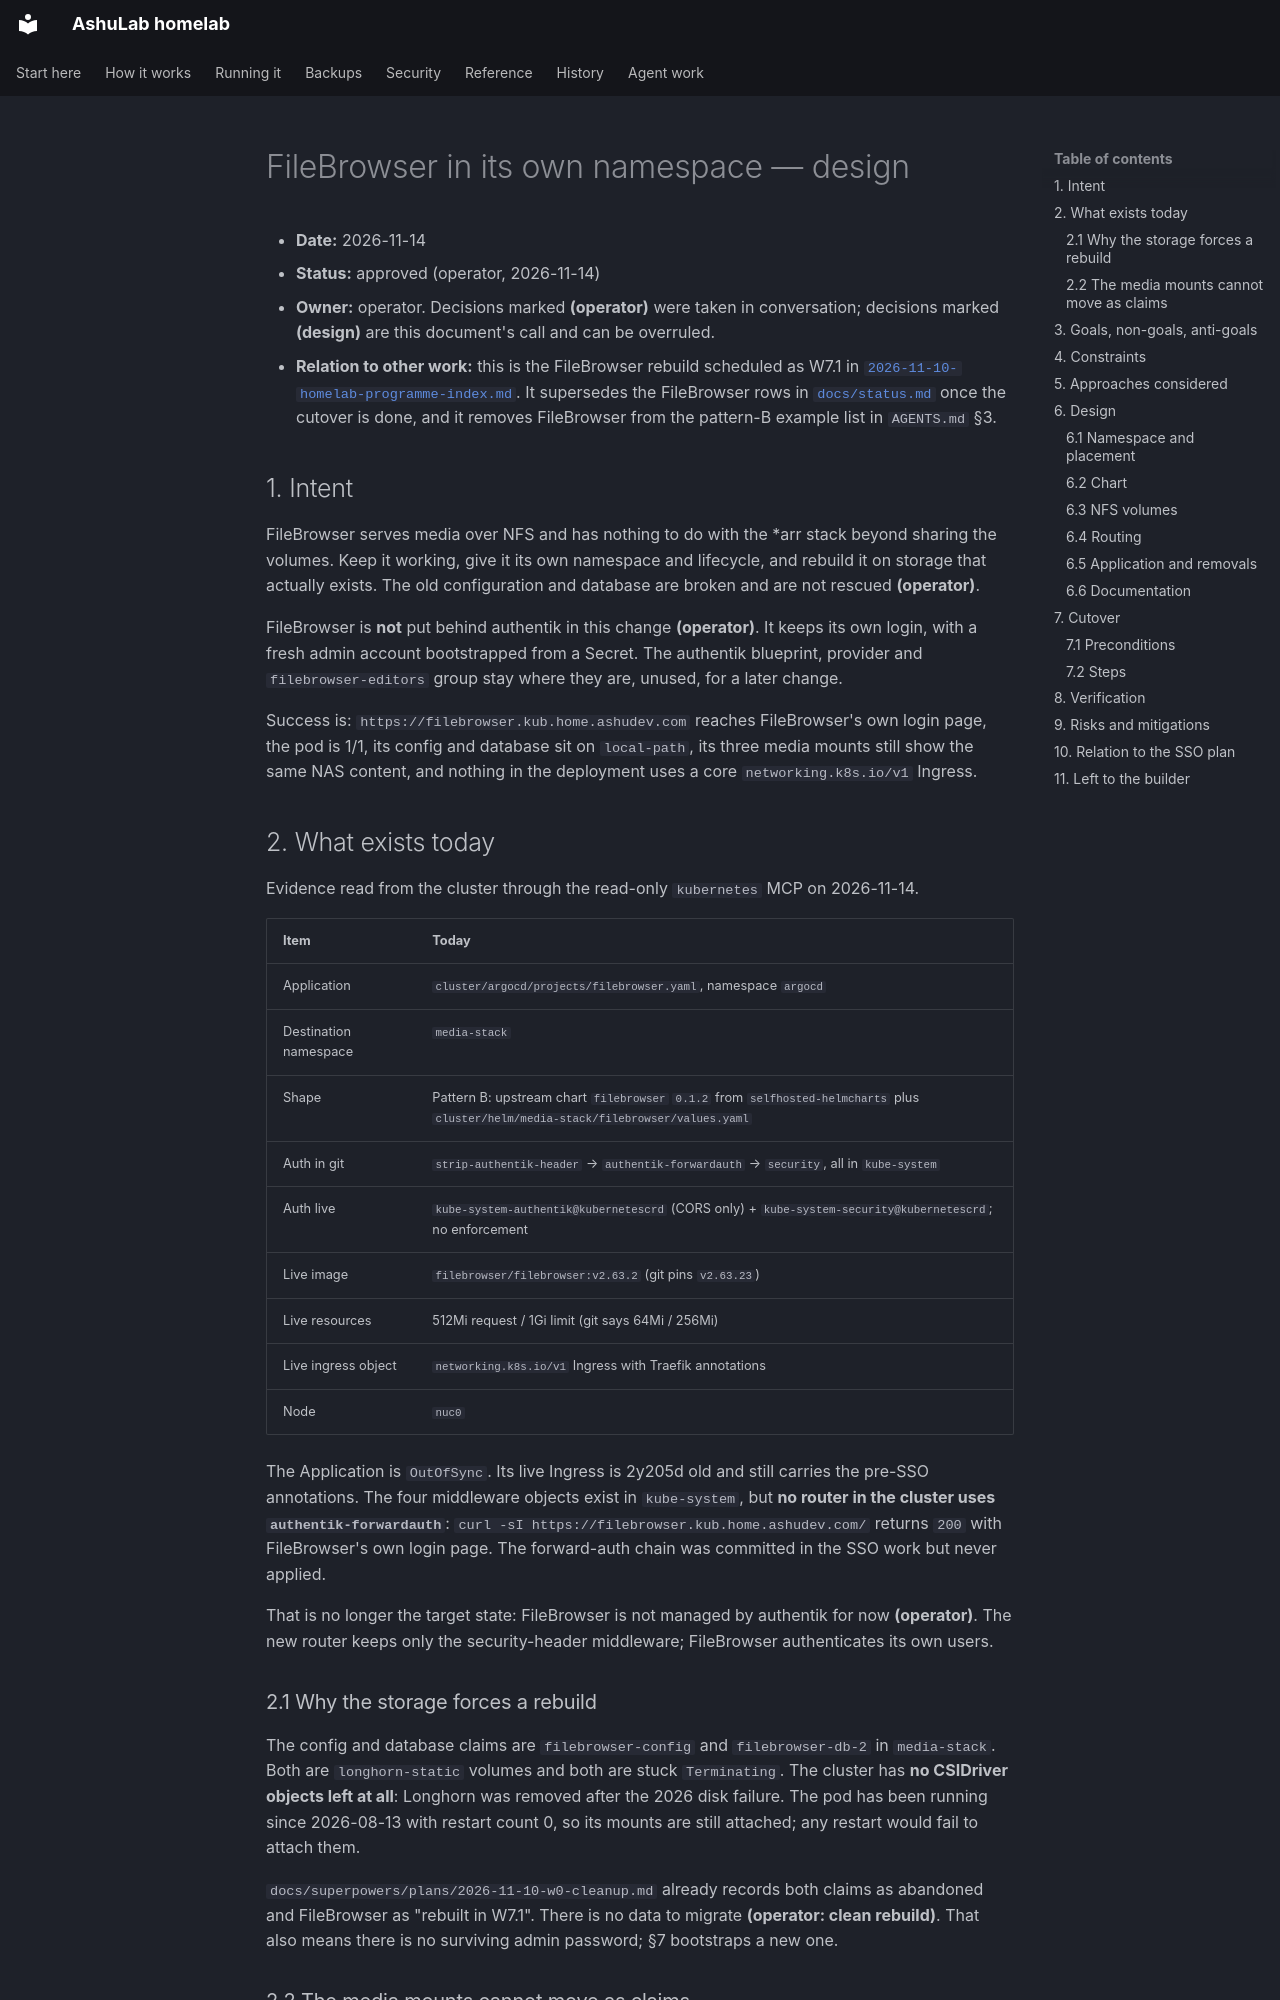

repository: vyrtualsynthese/homelab · page: superpowers/specs/2026-11-14-filebrowser-namespace-design/index.html · generator: mkdocs

# FileBrowser in its own namespace — design

- **Date:** 2026-11-14
- **Status:** approved (operator, 2026-11-14)
- **Owner:** operator. Decisions marked **(operator)** were taken in conversation; decisions marked
  **(design)** are this document's call and can be overruled.
- **Relation to other work:** this is the FileBrowser rebuild scheduled as W7.1 in
  [`2026-11-10-homelab-programme-index.md`](../plans/2026-11-10-homelab-programme-index.md). It
  supersedes the FileBrowser rows in [`docs/status.md`](../../status.md) once the cutover is done, and
  it removes FileBrowser from the pattern-B example list in `AGENTS.md` §3.

## 1. Intent

FileBrowser serves media over NFS and has nothing to do with the *arr stack beyond sharing the
volumes. Keep it working, give it its own namespace and lifecycle, and rebuild it on storage that
actually exists. The old configuration and database are broken and are not rescued **(operator)**.

FileBrowser is **not** put behind authentik in this change **(operator)**. It keeps its own login,
with a fresh admin account bootstrapped from a Secret. The authentik blueprint, provider and
`filebrowser-editors` group stay where they are, unused, for a later change.

Success is: `https://filebrowser.kub.home.ashudev.com` reaches FileBrowser's own login page, the pod
is 1/1, its config and database sit on `local-path`, its three media mounts still show the same NAS
content, and nothing in the deployment uses a core `networking.k8s.io/v1` Ingress.

## 2. What exists today

Evidence read from the cluster through the read-only `kubernetes` MCP on 2026-11-14.

| Item | Today |
|---|---|
| Application | `cluster/argocd/projects/filebrowser.yaml`, namespace `argocd` |
| Destination namespace | `media-stack` |
| Shape | Pattern B: upstream chart `filebrowser` `0.1.2` from `selfhosted-helmcharts` plus `cluster/helm/media-stack/filebrowser/values.yaml` |
| Auth in git | `strip-authentik-header` → `authentik-forwardauth` → `security`, all in `kube-system` |
| Auth live | `kube-system-authentik@kubernetescrd` (CORS only) + `kube-system-security@kubernetescrd`; no enforcement |
| Live image | `filebrowser/filebrowser:v2.63.2` (git pins `v2.63.23`) |
| Live resources | 512Mi request / 1Gi limit (git says 64Mi / 256Mi) |
| Live ingress object | `networking.k8s.io/v1` Ingress with Traefik annotations |
| Node | `nuc0` |

The Application is `OutOfSync`. Its live Ingress is 2y205d old and still carries the pre-SSO
annotations. The four middleware objects exist in `kube-system`, but **no router in the cluster uses
`authentik-forwardauth`**: `curl -sI https://filebrowser.kub.home.ashudev.com/` returns `200` with
FileBrowser's own login page. The forward-auth chain was committed in the SSO work but never
applied.

That is no longer the target state: FileBrowser is not managed by authentik for now **(operator)**.
The new router keeps only the security-header middleware; FileBrowser authenticates its own users.
